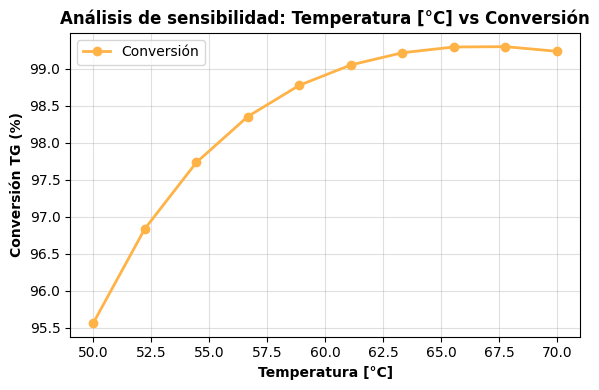
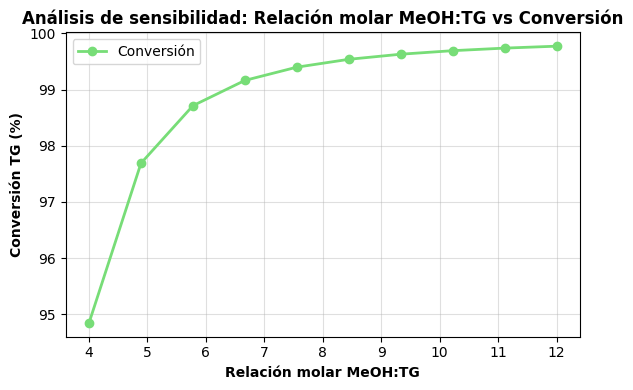
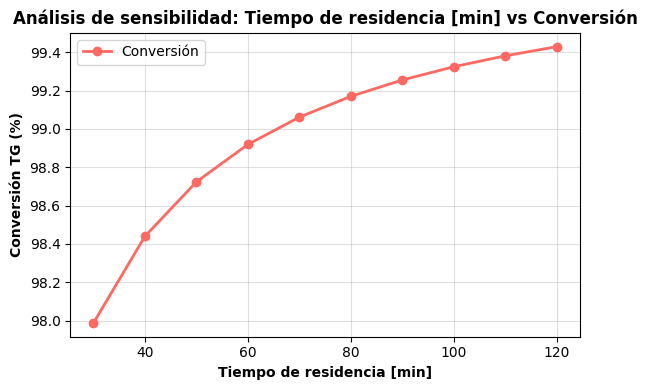
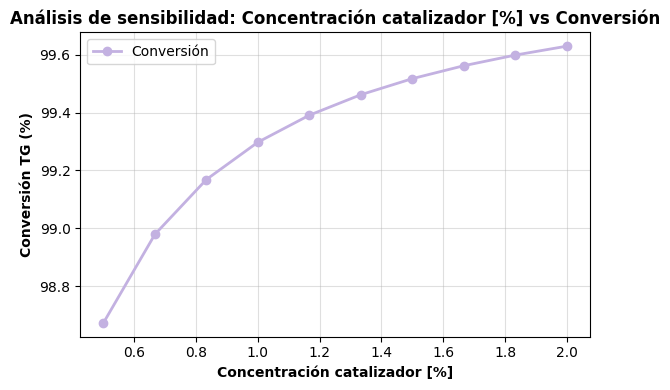
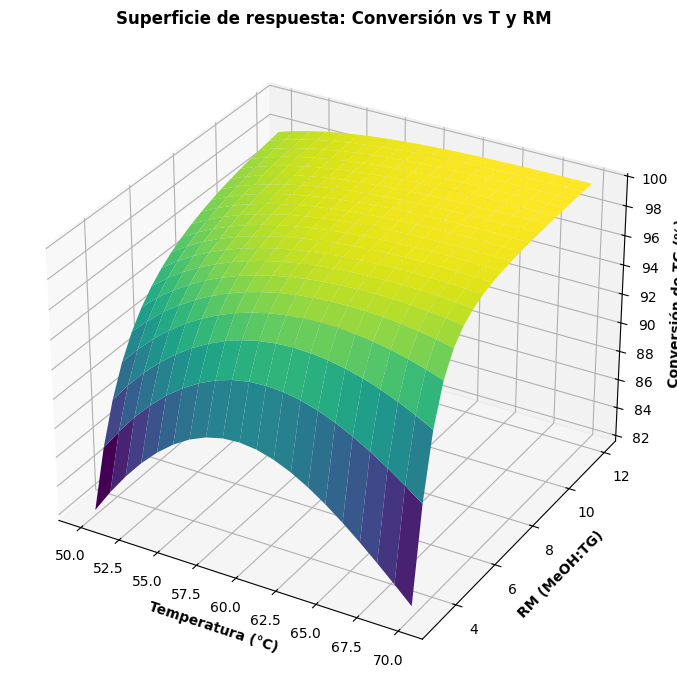
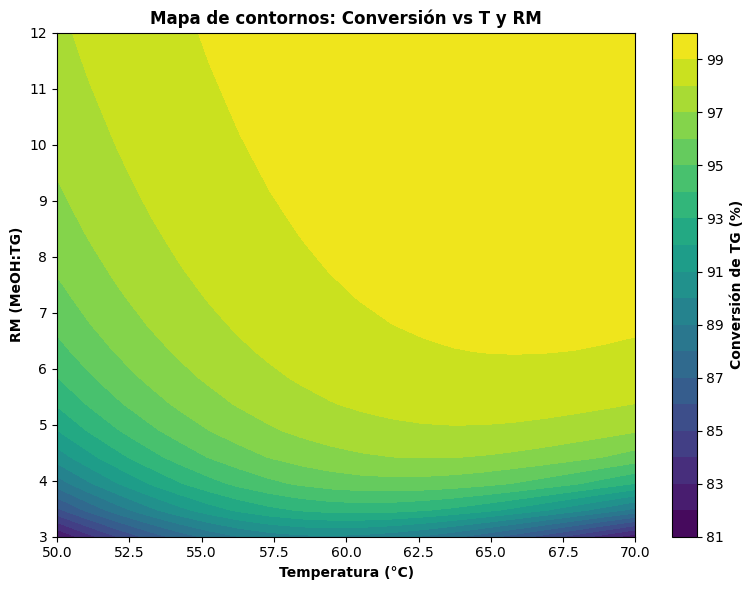

Python code for these plots, in order:
#***************************************************#
# Problem 1: Process Optimization Project           #
# Reactor de Transesterificación - Planta de Biodiesel
# [redacted]
# EMMCH                                            #
#***************************************************#

# =============================================================================
# DECLARACIÓN DE LIBRERÍAS REQUERIDAS
# =============================================================================
import numpy as np
from scipy.optimize import minimize, fsolve
from mpl_toolkits.mplot3d import Axes3D
import matplotlib.pyplot as plt
import sys

# Configuración para caracteres especiales
if hasattr(sys.stdout, "reconfigure"):
    sys.stdout.reconfigure(encoding='utf-8')

# Configuración para mostrar más decimales en numpy
np.set_printoptions(precision=6, suppress=True)

# Configuración de tipología para las gráficas
plt.rcParams['font.family'] = 'Times New Roman'

# =============================================================================
# CONSTANTES UNIVERSALES Y CONFIGURACIÓN
# =============================================================================
R = 1.987  # cal/mol·K (constante de los gases)
T_REF = 333.15  # K (60°C - temperatura de referencia)

print("=" * 70)
print("PROBLEMA 1: OPTIMIZACIÓN DEL REACTOR DE TRANSESTERIFICACIÓN")
print("Planta de Biodiesel - 10,000 ton/año")
print("=" * 70)

# =============================================================================
# PASO 1: PARÁMETROS CINÉTICOS - DATOS EXPERIMENTALES
# (Jansri et al., 2011 - Aceite de Palma)
# =============================================================================

R = 1.987  # cal/(mol·K) - constante de los gases

# Energías de activación (cal/mol) - Nomenclatura mejorada
ENERGIAS_ACTIVACION = {
    'Ea3': 34800,    # TG -> DG  
    'Ea4': 78650,    # DG -> TG (reversa)
    'Ea5': 15538,    # DG -> MG
    'Ea6': 30372,    # MG -> DG (reversa)
    'Ea7': 21356,    # MG -> GL
    'Ea8': 6321      # GL -> MG (reversa)
}

# Constantes cinéticas a 60°C (L/mol·min) - Datos de referencia
CONSTANTES_REFERENCIA = {
    'k3_ref': 2.600,    # TG -> DG
    'k4_ref': 0.248,    # DG -> TG (reversa)
    'k5_ref': 1.186,    # DG -> MG
    'k6_ref': 0.227,    # MG -> DG (reversa)
    'k7_ref': 2.303,    # MG -> GL
    'k8_ref': 0.022     # GL -> MG (reversa)
}

T_ref_C = 60.0
T_ref_K = T_ref_C + 273.15

# Diccionario para almacenar factores pre-exponenciales calculados
FACTORES_PRE_EXPONENCIALES = {}

# Cálculo de A3 a A8 a partir de k_ref y Ea
for i in range(3, 9):
    k_key = f'k{i}_ref'
    Ea_key = f'Ea{i}'
    
    k_ref = CONSTANTES_REFERENCIA[k_key]
    Ea_valor = ENERGIAS_ACTIVACION[Ea_key]
    
    # Ecuación de Arrhenius: k = A·exp(-Ea/RT) => A = k·exp(Ea/RT)
    A_valor = k_ref * np.exp(Ea_valor / (R * T_ref_K))
    
    FACTORES_PRE_EXPONENCIALES[f'A{i}'] = A_valor

print("\nFACTORES PRE-EXPONENCIALES (A3 a A8) CALCULADOS (UNIDADES: L/mol·min)")
print("=" * 75)

print("\n{:<10} {:<12} {:<15} {:<20} {:<10}".format(
    "Constante", "k@60°C", "Ea (cal/mol)", "Factor A", "Reacción"
))
print("{:<10} {:<12} {:<15} {:<20} {:<10}".format(
    "", "(L/mol·min)", "", "(L/mol·min)", ""
))
print("-" * 75)

# Función para transformar números grandes en notación científica
def formatear_numero(valor):
    if valor >= 10000 or valor <= 0.001:
        return "{:.4e}".format(valor)
    else:
        return "{:.4f}".format(valor)

# Mostrar tabla resumen
for i in range(3, 9):
    k_key = f'k{i}_ref'
    Ea_key = f'Ea{i}'
    A_key = f'A{i}'
    
    k_ref = CONSTANTES_REFERENCIA[k_key]
    Ea_valor = ENERGIAS_ACTIVACION[Ea_key]
    A_valor = FACTORES_PRE_EXPONENCIALES[A_key]
    
    reaccion = {
        3: "TG → DG",
        4: "DG → TG (rev.)",
        5: "DG → MG",
        6: "MG → DG (rev.)",
        7: "MG → GL",
        8: "GL → MG (rev.)"
    }[i]
    
    print("{:<10} {:<12} {:<15} {:<20} {:<10}".format(
        k_key, 
        formatear_numero(k_ref), 
        f"{Ea_valor:.0f}", 
        formatear_numero(A_valor), 
        reaccion
    ))


# =============================================================================
# PARTE 2: CÁLCULO DE CONSTANTES CINÉTICAS A CUALQUIER TEMPERATURA
# =============================================================================

def calcular_constantes_temperatura(T_C):
    """
    Calcula las constantes cinéticas k3 a k8 a una temperatura dada T (°C)
    Devuelve un diccionario con k3, k4, ..., k8
    """
    T_K = T_C + 273.15
    k = {}
    
    for i in range(3, 9):
        A_key = f'A{i}'
        Ea_key = f'Ea{i}'
        k_key = f'k{i}'
        
        A_valor = FACTORES_PRE_EXPONENCIALES[A_key]
        Ea_valor = ENERGIAS_ACTIVACION[Ea_key]
        
        # Ecuación de Arrhenius
        k_valor = A_valor * np.exp(-Ea_valor / (R * T_K))
        k[k_key] = k_valor
    
    return k

# Ejemplo: tabla de k(T) para visualizar sensibilidad a la temperatura
print("\nCONSTANTES CINÉTICAS k3-k8 EN FUNCIÓN DE LA TEMPERATURA")
print("=" * 75)
print("{:<8} {:<12} {:<12} {:<12} {:<12} {:<12} {:<12}".format(
    "T(°C)", "k3", "k4", "k5", "k6", "k7", "k8"
))

for T in range(40, 81, 10):
    k_vals = calcular_constantes_temperatura(T)
    print("{:<8} {:<12.4e} {:<12.4e} {:<12.4e} {:<12.4e} {:<12.4e} {:<12.4e}".format(
        T,
        k_vals['k3'], k_vals['k4'], k_vals['k5'], 
        k_vals['k6'], k_vals['k7'], k_vals['k8']
    ))


print("\n" + "=" * 70)
print("FASE 1 COMPLETADA EXITOSAMENTE ✓")
print("Parámetros cinéticos calculados y validados")
print("=" * 70)


# =============================================================================
# PARTE 3: DEFINICIÓN DEL MODELO DE REACTOR CSTR
# =============================================================================

def modelo_CSTR(conc, F, V, C_in, k):
    """
    Sistema de ecuaciones del CSTR en estado estacionario
    conc: vector de concentraciones [TG, DG, MG, GL, AL, E]
    F: flujo volumétrico (L/min)
    V: volumen del reactor (L)
    C_in: vector de concentraciones de entrada
    k: diccionario con constantes cinéticas
    """
    TG, DG, MG, GL, AL, E = conc
    TG_in, DG_in, MG_in, GL_in, AL_in, E_in = C_in
    
    # Velocidades de reacción (modelo de Yiga et al. 2025)
    # r3: TG + AL -> DG + E
    r3 = k['k3'] * TG * AL
    # r4: DG + E -> TG + AL
    r4 = k['k4'] * DG * E
    # r5: DG + AL -> MG + E
    r5 = k['k5'] * DG * AL
    # r6: MG + E -> DG + AL
    r6 = k['k6'] * MG * E
    # r7: MG + AL -> GL + E
    r7 = k['k7'] * MG * AL
    # r8: GL + E -> MG + AL
    r8 = k['k8'] * GL * E
    
    # Balances de masa en estado estacionario
    dTG = F*(TG_in - TG) + V*(-r3 + r4)
    dDG = F*(DG_in - DG) + V*(r3 - r4 - r5 + r6)
    dMG = F*(MG_in - MG) + V*(r5 - r6 - r7 + r8)
    dGL = F*(GL_in - GL) + V*(r7 - r8)
    dAL = F*(AL_in - AL) + V*(-r3 - r5 - r7 + r4 + r6 + r8)
    dE  = F*(E_in - E)  + V*(r3 + r5 + r7 - r4 - r6 - r8)
    
    return [dTG, dDG, dMG, dGL, dAL, dE]

def resolver_CSTR(T_C, F, V, C_in, cat=1.0):
    """
    Resuelve el modelo CSTR a una temperatura dada
    T_C: temperatura en °C
    F: flujo volumétrico (L/min)
    V: volumen del reactor (L)
    C_in: vector de concentraciones de entrada
    cat: concentración de catalizador (% peso) - factor de ajuste
    """
    # 1. Calcular constantes cinéticas a la temperatura actual
    k = calcular_constantes_temperatura(T_C)
    
    # 2️. Ajustar constantes por concentración de catalizador (simplificado)
    for key in k.keys():
        k[key] = k[key] * (cat / 1.0)  
    
    # 3️. Estimación inicial para las concentraciones
    TG_in, DG_in, MG_in, GL_in, AL_in, E_in = C_in
    
    # Suposición: 
    conc0 = [
        TG_in * 0.1,      # TG 
        TG_in * 0.05,     # DG  
        TG_in * 0.03,     # MG
        TG_in * 0.02,     # GL
        AL_in * 0.4,      # AL 
        TG_in * 0.8       # E  
    ]

    # 4️. Resolver con fsolve - agregar tolerancia
    sol = fsolve(modelo_CSTR, conc0, args=(F, V, C_in, k), xtol=1e-6)
    sol = np.maximum(sol, 0.0)

    return sol

# Parámetros de operación para la prueba
F = 100.0    # L/min
V = 5000.0   # L (5 m³)
tau = V / F  # 50 min

# Alimentación: TG puro + Metanol con relación molar 6:1
TG_in = 1.0    # mol/L
RM = 6.0       # Relación molar MeOH:TG
AL_in = RM * TG_in  # mol/L

C_in = np.array([TG_in, 0, 0, 0, AL_in, 0])

# Resolver el reactor
print("\nRESOLUCIÓN DEL CSTR PARA UN PUNTO DE OPERACIÓN DE REFERENCIA")
print("=" * 75)

T_oper_C = 60.0  # Temperatura de operación (°C)
sol = resolver_CSTR(T_oper_C, F, V, C_in, cat=1.0)
TG, DG, MG, GL, AL, E = sol

conversion_ref = (TG_in - TG) / TG_in

print(f"Temperatura de operación: {T_oper_C:.1f} °C")
print(f"Conversión de triglicéridos (TG): {conversion_ref*100:.2f}%")
print(f"Concentraciones de salida [TG, DG, MG, GL, AL, E]:")
print(sol)

print("\n" + "=" * 70)
print("FASE 2 COMPLETADA EXITOSAMENTE ✓")
print("Modelo CSTR implementado y validado")
print("=" * 70)

# =============================================================================
# FASE 3: OPTIMIZACIÓN FORMAL DEL REACTOR
# =============================================================================

# =============================================================================
# PARTE 4: FORMULACIÓN DEL PROBLEMA DE OPTIMIZACIÓN
# =============================================================================

print("\nFORMULACIÓN DEL PROBLEMA DE OPTIMIZACIÓN")
print("=" * 75)
print("""
Variables de decisión:
    x = [T, RM, tau, catalizador]
    T: temperatura del reactor (°C)
    RM: relación molar MeOH:TG
    tau: tiempo de residencia (min)
    catalizador: % en peso (normalizado a 1.0 en el modelo)

Función objetivo:
    Maximizar la conversión de TG a biodiesel (E),
    penalizando excesos de metanol y catalizador.

Restricciones:
    - Conversión mínima de TG >= 98%
    - Presión de vapor del metanol por debajo de un umbral de seguridad
    - Límites operacionales para T, RM, tau y catalizador.
""")

# Parámetros base para la optimización
F_base = 24.0   # L/min (Yiga et| al., 2025)
V = 2300.0      # L (Yiga et| al., 2025)
tau_base = V / F_base

TG_in = 0.1     # mol/L
RM_base = 6.0
AL_in = RM_base * TG_in

C_in_base = np.array([TG_in, 0, 0, 0, AL_in, 0])

print("Parámetros base de operación:")
print(f"  • Volumen del reactor: {V} L")
print(f"  • Flujo base: {F_base} L/min")
print(f"  • Tiempo de residencia base: {tau_base:.2f} min")
print(f"  • Concentración de entrada de TG: {TG_in} mol/L")
print(f"  • Relación molar MeOH:TG base: {RM_base}")

# =============================================================================
# PARTE 5: DEFINICIÓN DE LA FUNCIÓN OBJETIVO
# =============================================================================

def funcion_objetivo(x, F, V, C_in):
    """
    Maximizar conversión penalizando:
    - exceso de relación molar de metanol
    - exceso de catalizador
    """
    T, RM, tau, catalizador = x

    # Cálculo del flujo
    F_actual = V / tau if tau > 0 else F

    # Actualizar entrada
    TG_in = C_in[0]

    C_in_actual = C_in.copy()
    C_in_actual[4] = RM * TG_in

    try:
        # Resolver el reactor
        resultado = resolver_CSTR(T, F_actual, V, C_in_actual, catalizador)
        TG_out = resultado[0]
        conversion = (TG_in - TG_out) / TG_in

        # Restricción de Costo por exceso de metanol
        penal_met = 0.01 * max(0, RM - 7.0)**2

        # Restricción de Costo por exceso de catalizador
        penal_cat = 0.5 * max(0, catalizador - 1.0)**2

        # Función objetivo (a minimizar)
        return -(conversion) + penal_met + penal_cat

    except Exception as e:
        # Advertencia si el solver no converge o hay error
        return 1e6

# =============================================================================
# PARTE 6: DEFINICIÓN DE RESTRICCIONES
# =============================================================================

def restriccion_conversion_minima(x, F, V, C_in):
    """
    Restricción: conversión mínima de TG >= 98%
    """
    T, RM, tau, catalizador = x
    
    # Calcular flujo volumétrico
    F_actual = V / tau if tau > 0 else F
    
    # Actualizar concentración de entrada
    TG_in = C_in[0]
    C_in_actual = C_in.copy()
    C_in_actual[4] = RM * TG_in
    
    try:
        resultado = resolver_CSTR(T, F_actual, V, C_in_actual, catalizador)
        TG_out = resultado[0]
        conversion = (TG_in - TG_out) / TG_in
        
        return conversion - 0.98 
        
    except:
        return -1e6  

def restriccion_presion_vapor(x):
    """
    Restricción: Presión de vapor del metanol 
    Evitar condiciones donde pueda haber vaporización
    """
    T, RM, tau, catalizador = x
    # Presión de vapor del metanol a temperatura T (mmHg)
    # log10(Pv) = A - B/(T + C) donde T en °C
    # Para metanol: A=8.08097, B=1582.271, C=239.726 (Antoine equation)
    Pv_mmHg = 10**(8.08097 - 1582.271/(T + 239.726))
    Pv_bar = Pv_mmHg / 750.062  # Conversión aproximada a bar
    
    # Límite de seguridad 
    Pv_max = 3.0  # bar
    
    return Pv_max - Pv_bar  

# =============================================================================
# PARTE 7: CONFIGURACIÓN DEL PROBLEMA DE OPTIMIZACIÓN
# =============================================================================

# Valores iniciales
x0 = [60.0, 6.0, tau_base, 1.0]  # [T, RM, tau, cat]

# Límites de las variables
limites = [
    (50.0, 70.0),   # T [°C]
    (3.0, 12.0),    # RM [mol/mol]
    (10.0, 200.0),  # tau [min]
    (0.5, 2.0)      # catalizador [%]
]

print("\nCONFIGURACIÓN DEL PROBLEMA DE OPTIMIZACIÓN (SLSQP)")
print("=" * 75)
print("Variables de decisión y límites:")
print(f"  T (°C):       {limites[0]}")
print(f"  RM (mol/mol): {limites[1]}")
print(f"  tau (min):    {limites[2]}")
print(f"  cat (%):      {limites[3]}")

# Definir restricciones
restricciones = [
    {'type': 'ineq', 'fun': restriccion_conversion_minima, 'args': (F_base, V, C_in_base)},
    {'type': 'ineq', 'fun': restriccion_presion_vapor}
]

# Ejecutar optimización
resultado_optimizacion = minimize(
    funcion_objetivo, 
    x0, 
    args=(F_base, V, C_in_base),
    method='SLSQP',
    bounds=limites,
    constraints=restricciones,
    options={'disp': True, 'maxiter': 100, 'ftol': 1e-8}
)

# =============================================================================
# PARTE 8: ANÁLISIS DE RESULTADOS Y CONDICIONES DE OPTIMALIDAD
# =============================================================================

print("\n" + "=" * 70)
print("RESULTADOS DE LA OPTIMIZACIÓN")
print("=" * 70)

if resultado_optimizacion.success:
    # Extraer resultados óptimos
    x_opt = resultado_optimizacion.x
    T_opt, RM_opt, tau_opt, cat_opt = x_opt
    
    # Calcular flujo óptimo
    F_opt = V / tau_opt
    
    # Calcular concentración de entrada óptima
    C_in_opt = C_in_base.copy()
    C_in_opt[4] = RM_opt * TG_in
    
    # Resolver el reactor con las condiciones óptimas
    sol_opt = resolver_CSTR(T_opt, F_opt, V, C_in_opt, cat_opt)
    TG_opt, DG_opt, MG_opt, GL_opt, AL_opt, E_opt = sol_opt
    
    conversion_opt = (TG_in - TG_opt) / TG_in * 100
    rendimiento = (E_opt / (3 * TG_in)) * 100 if TG_in > 0 else 0
    selectividad = E_opt / (E_opt + DG_opt + MG_opt + GL_opt + TG_opt)
    selectividad_pct = selectividad * 100
    
    print(f"PUNTO ÓPTIMO DE OPERACIÓN ENCONTRADO:")
    print(f"  • Temperatura (T):         {T_opt:.2f} °C")
    print(f"  • Relación MeOH:TG (RM):   {RM_opt:.2f} mol/mol")
    print(f"  • Tiempo de residencia:    {tau_opt:.2f} min")
    print(f"  • Concentración catalizador: {cat_opt:.2f} %")

    print("\nDESEMPEÑO EN PUNTO ÓPTIMO:")
    print(f"   • Conversión de TG:     {conversion_opt:.2f}%")
    print(f"   • Biodiesel producido:  {E_opt:.4f} mol/L")
    print(f"   • Consumo de metanol:   {((RM_opt * TG_in) - AL_opt) / (RM_opt * TG_in) * 100:.1f}%")  
    print(f"   • Rendimiento a Biodiesel: {rendimiento:.2f}%")
    print(f"   • Selectividad: {selectividad_pct:.2f}%")

    print(f"\nCONCENTRACIONES DE SALIDA [mol/L]:")
    print(f"• Triglicéridos (TG): {TG_opt:.4f}")
    print(f"• Diglicéridos (DG):  {DG_opt:.4f}")
    print(f"• Monoglicéridos (MG): {MG_opt:.4f}")
    print(f"• Glicerol (GL):     {GL_opt:.4f}")
    print(f"• Metanol (AL):      {AL_opt:.4f}")
    print(f"• Biodiesel (E):     {E_opt:.4f}")

    print(f"\n⚖️  VERIFICACIÓN DE RESTRICCIONES (CONDICIONES DE OPTIMALIDAD PRÁCTICAS):")

    g_conv = restriccion_conversion_minima(x_opt, F_base, V, C_in_base)  
    X_opt = g_conv + 0.98  
    print(f"   • Conversión óptima: {X_opt*100:.2f}%")
    print(f"   • g_conv = X_TG - 0.98 = {g_conv:+.4e}  (≈0 indica restricción activa)")

    g_pv = restriccion_presion_vapor(x_opt)
    
    Pv_mmHg = 10**(8.08097 - 1582.271/(T_opt + 239.726))
    Pv_bar = Pv_mmHg / 750.062
    print(f"   • Presión de vapor MeOH: {Pv_bar:.2f} bar (límite: 3.0 bar)")
    print(f"   • g_pv = Pv - Pv_max = {g_pv:+.4e}  (≤0 indica región segura)")

    print(f"\n📈 INFORMACIÓN DE LA OPTIMIZACIÓN:")
    print(f"   • Número de iteraciones: {resultado_optimizacion.nit}")
    print(f"   • Número de evaluaciones: {resultado_optimizacion.nfev}")
    print(f"   • Mensaje: {resultado_optimizacion.message}")
    
else:
    print("❌ LA OPTIMIZACIÓN NO CONVERGIÓ")
    print(f"Motivo: {resultado_optimizacion.message}")

print("\n" + "=" * 70)
print("OPTIMIZACIÓN COMPLETADA EXITOSAMENTE ✓")
print("Punto óptimo identificado y analizado")
print("=" * 70)

# =============================================================================
# PARTE 9: ANÁLISIS DE SENSIBILIDAD
# =============================================================================

def analisis_sensibilidad(variable, rango, x_base, F_base, V, C_in_base, indice):
    """
    variable: nombre de la variable para el título del gráfico
    rango: array con los valores a evaluar
    x_base: vector [T, RM, tau, catalizador] de base (óptimo)
    indice: posición de la variable a variar en x_base
    """
    conversiones = []

    # Paleta de colores 
    colores_pastel = [
        '#FFB347',  
        '#77DD77',  
        '#FF6961',  
        '#C3B1E1',  
        '#FDFD96'   
    ]

    color = colores_pastel[indice % len(colores_pastel)]

    for valor in rango:
        x_test = x_base.copy()
        x_test[indice] = valor

        # Calcular flujo según tiempo de residencia
        F_test = V / x_test[2]

        # Actualizar concentración de metanol
        C_in_test = C_in_base.copy()
        C_in_test[4] = x_test[1] * C_in_base[0]

        try:
            resultado = resolver_CSTR(x_test[0], F_test, V, C_in_test, x_test[3])
            TG_out = resultado[0]
            conv = (C_in_base[0] - TG_out) / C_in_base[0] * 100
            conversiones.append(conv)
        except:
            conversiones.append(np.nan)

    # Graficar
    plt.figure(figsize=(6,4))
    plt.plot(rango, conversiones, marker='o', linewidth=2, color=color, label='Conversión')

    plt.xlabel(f'{variable}', fontweight='bold')
    plt.ylabel('Conversión TG (%)', fontweight='bold')
    plt.title(f'Análisis de sensibilidad: {variable} vs Conversión', fontweight='bold')

    plt.grid(True, alpha=0.4)
    plt.legend()
    plt.tight_layout()
    plt.show()

# ==============================
# Usar el punto óptimo obtenido
# ==============================
x_opt = resultado_optimizacion.x
T_opt, RM_opt, tau_opt, cat_opt = x_opt

# Rangos de sensibilidad
rango_T = np.linspace(50, 70, 10)
rango_RM = np.linspace(4, 12, 10)
rango_tau = np.linspace(30, 120, 10)
rango_cat = np.linspace(0.5, 2.0, 10)

# Sensibilidad
analisis_sensibilidad('Temperatura [°C]', rango_T, x_opt, F_base, V, C_in_base, 0)
analisis_sensibilidad('Relación molar MeOH:TG', rango_RM, x_opt, F_base, V, C_in_base, 1)
analisis_sensibilidad('Tiempo de residencia [min]', rango_tau, x_opt, F_base, V, C_in_base, 2)
analisis_sensibilidad('Concentración catalizador [%]', rango_cat, x_opt, F_base, V, C_in_base, 3)

# =============================================================================
# PARTE 10: Visualizaciones de Contorno
# =============================================================================

def superficie_respuesta(T_range, RM_range, tau, cat, F, V, C_in):
    """
    Genera superficies de respuesta (T, RM) vs. conversión de TG
    """
    T_vals = np.linspace(*T_range, 20)
    RM_vals = np.linspace(*RM_range, 20)
    
    T_grid, RM_grid = np.meshgrid(T_vals, RM_vals)
    conv_grid = np.zeros_like(T_grid)
    
    TG_in = C_in[0]
    
    for i in range(T_grid.shape[0]):
        for j in range(T_grid.shape[1]):
            T = T_grid[i, j]
            RM = RM_grid[i, j]
            
            F_actual = V / tau if tau > 0 else F
            
            C_in_actual = C_in.copy()
            C_in_actual[4] = RM * TG_in
            
            try:
                sol = resolver_CSTR(T, F_actual, V, C_in_actual, cat)
                TG_out = sol[0]
                conv_grid[i, j] = (TG_in - TG_out) / TG_in * 100
            except:
                conv_grid[i, j] = np.nan
    
    # Gráfica 3D
    fig = plt.figure(figsize=(10, 7))
    ax = fig.add_subplot(111, projection='3d')
    ax.plot_surface(T_grid, RM_grid, conv_grid, cmap='viridis')
    ax.set_xlabel("Temperatura (°C)", fontweight='bold')
    ax.set_ylabel("RM (MeOH:TG)", fontweight='bold')
    ax.set_zlabel("Conversión de TG (%)", fontweight='bold')
    ax.set_title("Superficie de respuesta: Conversión vs T y RM", fontweight='bold')
    plt.tight_layout()
    plt.show()
    
    # Gráfico de contorno
    plt.figure(figsize=(8, 6))
    cp = plt.contourf(T_grid, RM_grid, conv_grid, levels=20, cmap='viridis')
    cbar = plt.colorbar(cp)
    cbar.set_label("Conversión de TG (%)", fontweight='bold')
    plt.xlabel("Temperatura (°C)", fontweight='bold')
    plt.ylabel("RM (MeOH:TG)", fontweight='bold')
    plt.title("Mapa de contornos: Conversión vs T y RM", fontweight='bold')
    plt.tight_layout()
    plt.show()

if resultado_optimizacion.success:
    superficie_respuesta(
        T_range=(50, 70), 
        RM_range=(3, 12), 
        tau=resultado_optimizacion.x[2],
        cat=resultado_optimizacion.x[3],
        F=F_base,
        V=V,
        C_in=C_in_base
    )
